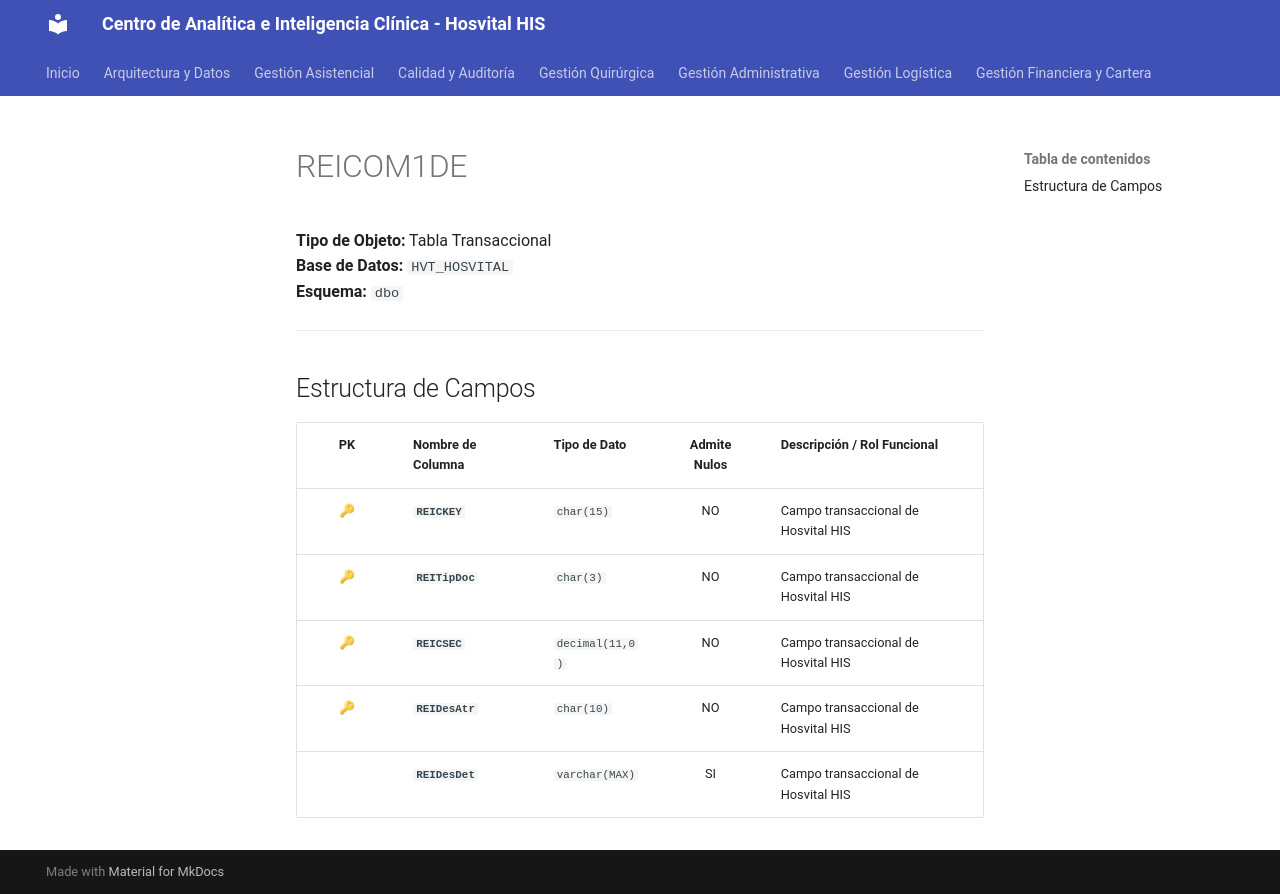

repository: SoporteSaludtech/superset-docs · page: diccionario-general/REICOM1DE/index.html · generator: mkdocs

# REICOM1DE

**Tipo de Objeto:** Tabla Transaccional  
**Base de Datos:** `HVT_HOSVITAL`  
**Esquema:** `dbo`

---

## Estructura de Campos

| PK | Nombre de Columna | Tipo de Dato | Admite Nulos | Descripción / Rol Funcional |
| :-: | :--- | :--- | :-: | :--- |
| 🔑 | **`REICKEY`** | `char(15)` | NO | Campo transaccional de Hosvital HIS |
| 🔑 | **`REITipDoc`** | `char(3)` | NO | Campo transaccional de Hosvital HIS |
| 🔑 | **`REICSEC`** | `decimal(11,0)` | NO | Campo transaccional de Hosvital HIS |
| 🔑 | **`REIDesAtr`** | `char(10)` | NO | Campo transaccional de Hosvital HIS |
|  | **`REIDesDet`** | `varchar(MAX)` | SI | Campo transaccional de Hosvital HIS |
